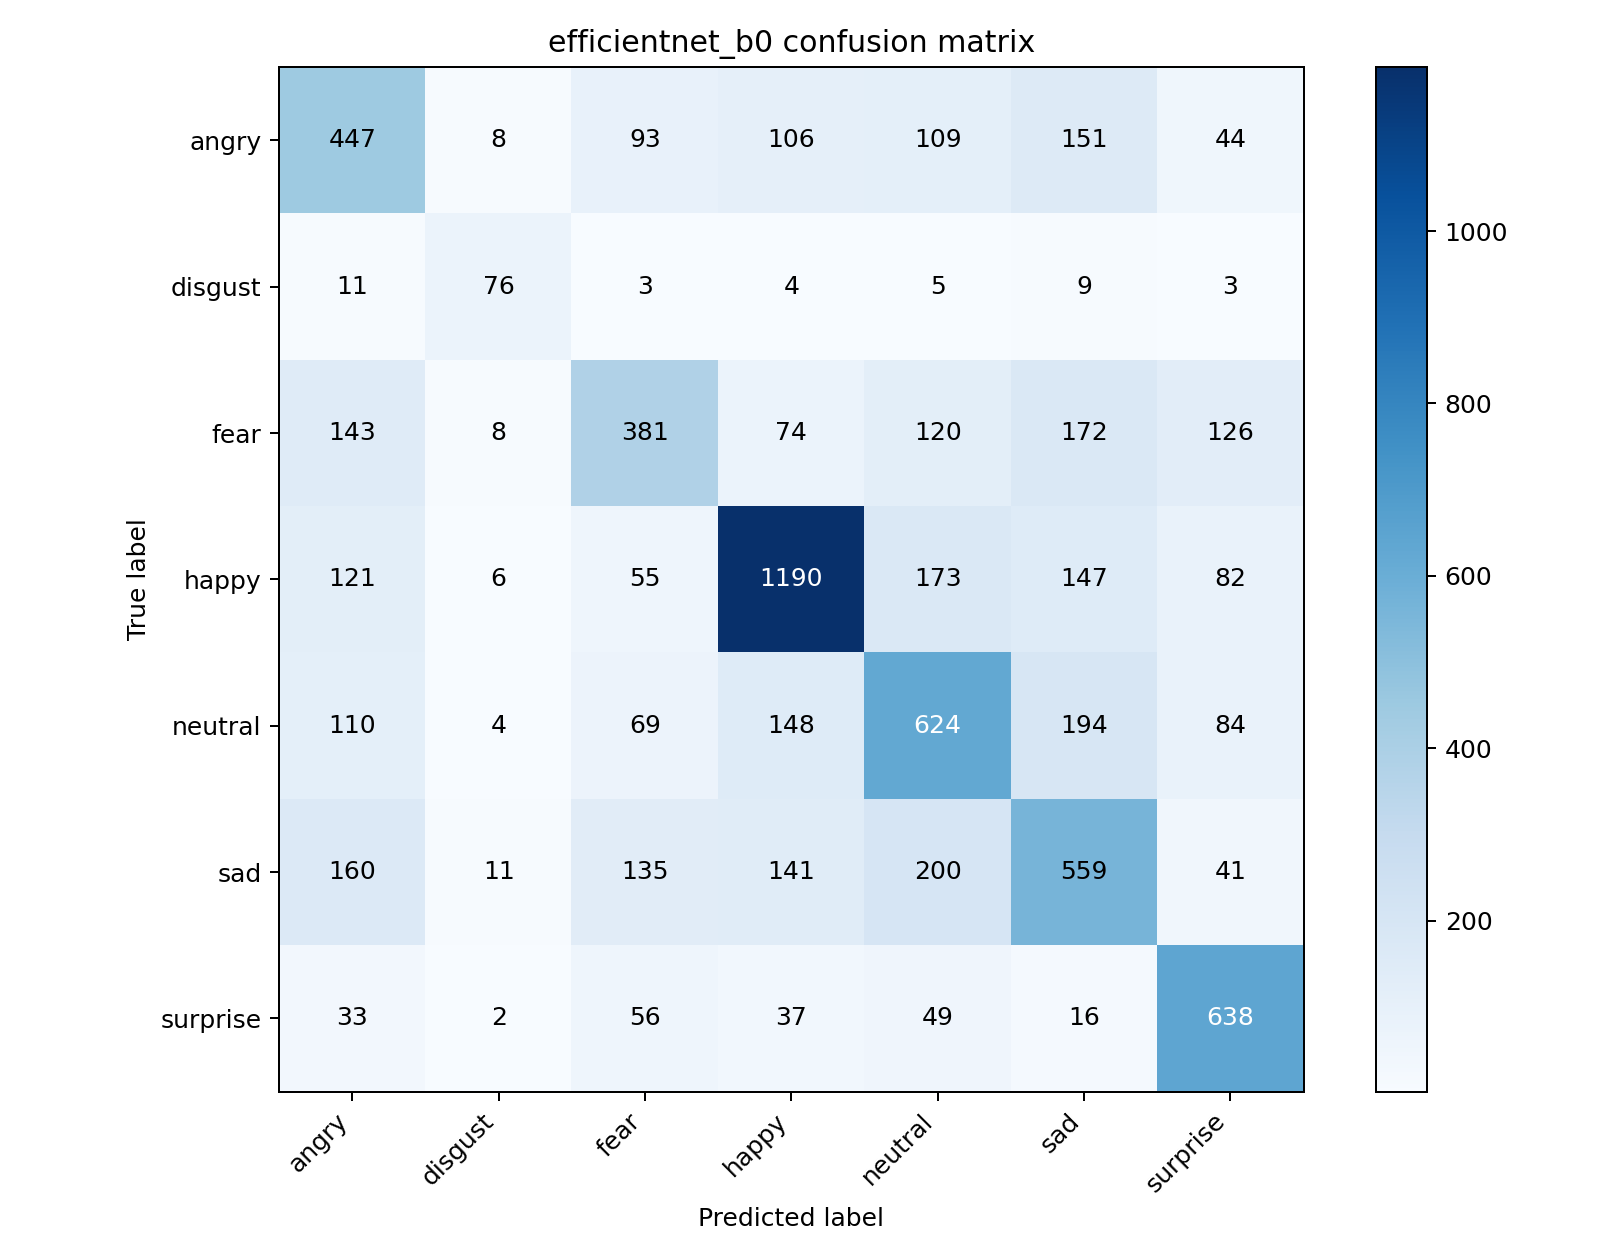

Values plotted in this chart, from the file beside it:
447, 8, 93, 106, 109, 151, 44
11, 76, 3, 4, 5, 9, 3
143, 8, 381, 74, 120, 172, 126
121, 6, 55, 1190, 173, 147, 82
110, 4, 69, 148, 624, 194, 84
160, 11, 135, 141, 200, 559, 41
33, 2, 56, 37, 49, 16, 638
